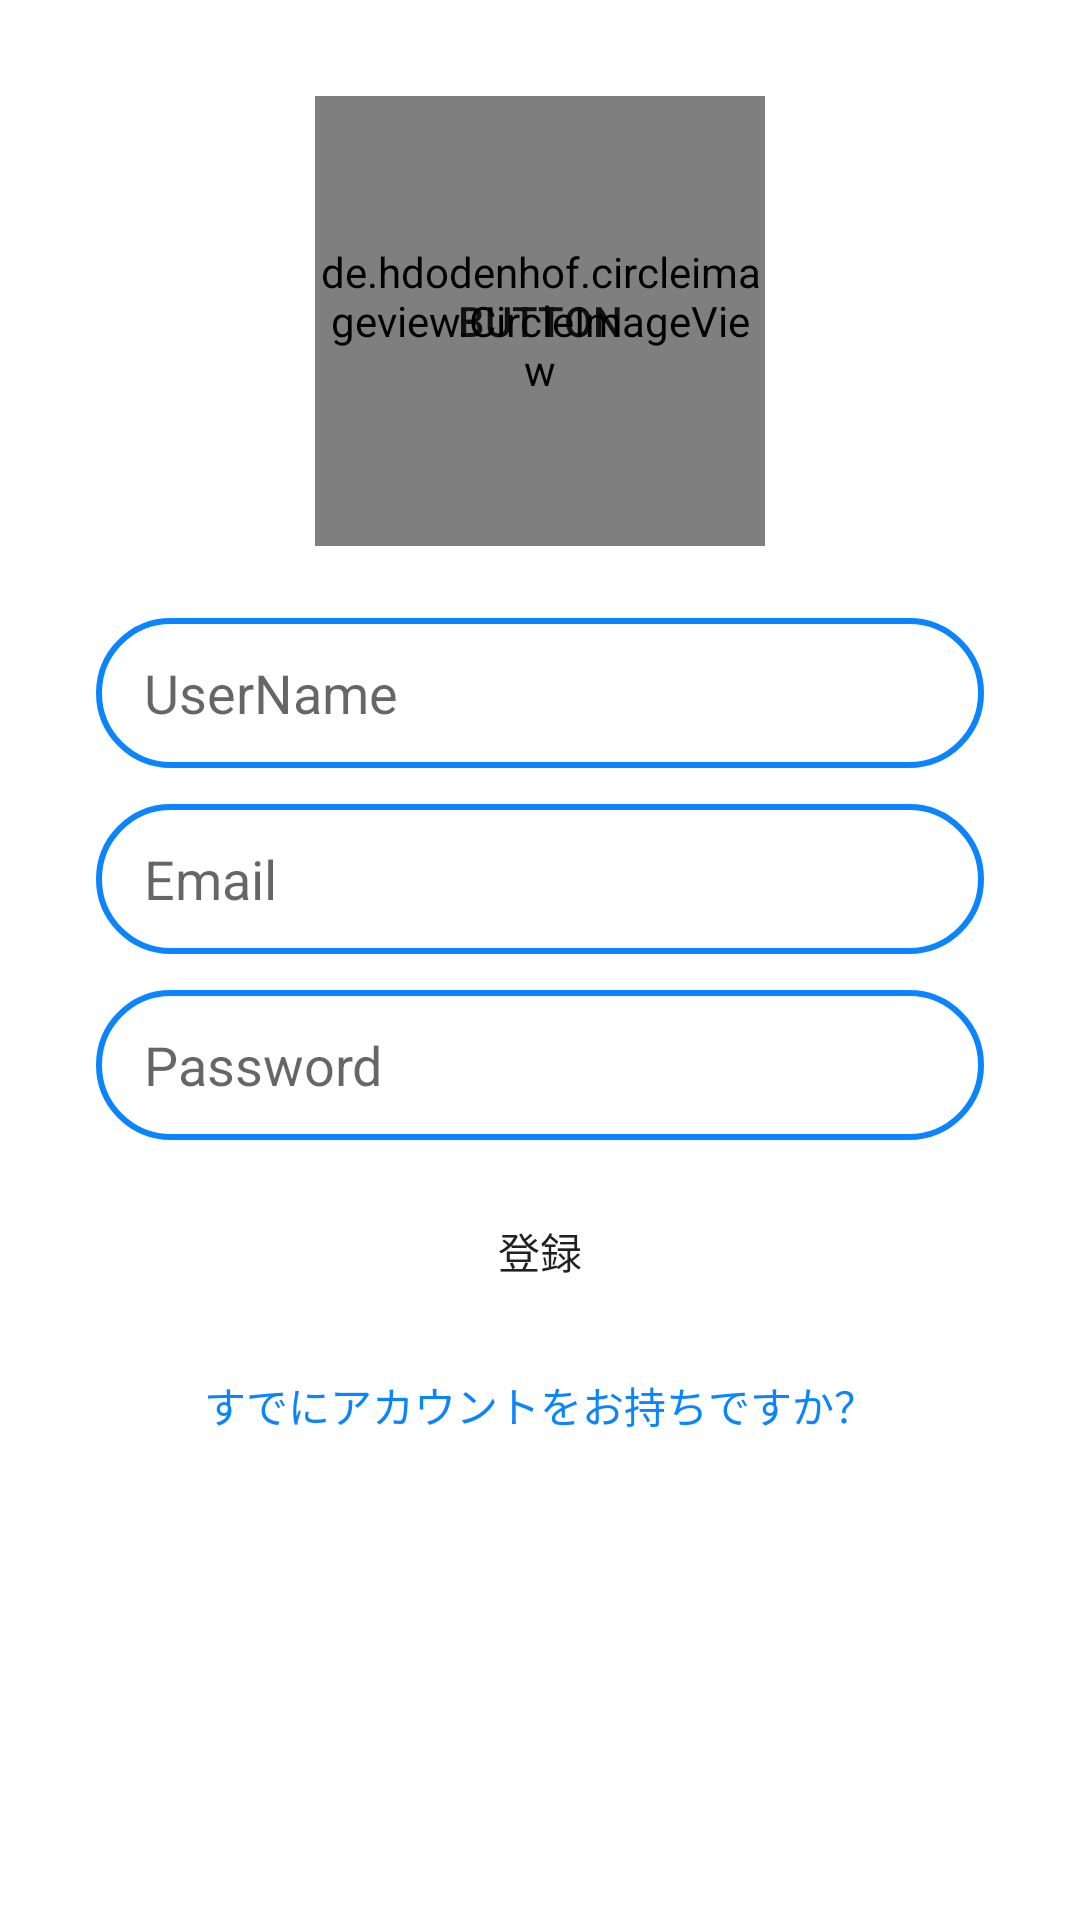

Layout XML and referenced resources for this Android screen:
<!-- AndroidManifest.xml: application theme Theme.Android_HandsOn_ChatApp -->
<!-- res/layout/activity_main.xml -->
<?xml version="1.0" encoding="utf-8"?>
<androidx.constraintlayout.widget.ConstraintLayout xmlns:android="http://schemas.android.com/apk/res/android"
    xmlns:app="http://schemas.android.com/apk/res-auto"
    xmlns:tools="http://schemas.android.com/tools"
    android:layout_width="match_parent"
    android:layout_height="match_parent"
    tools:context=".RegisterActivity">

    <Button
        android:id="@+id/select_photo_button_register"
        android:layout_width="150dp"
        android:layout_height="150dp"
        android:layout_marginTop="32dp"
        android:background="@drawable/rounded_select_photo_button"
        android:text="Button"
        app:layout_constraintEnd_toEndOf="parent"
        app:layout_constraintStart_toStartOf="parent"
        app:layout_constraintTop_toTopOf="parent" />

    <de.hdodenhof.circleimageview.CircleImageView
        android:id="@+id/circle_view_register"
        android:layout_width="150dp"
        android:layout_height="150dp"
        app:layout_constraintBottom_toBottomOf="@+id/select_photo_button_register"
        app:layout_constraintEnd_toEndOf="@+id/select_photo_button_register"
        app:layout_constraintHorizontal_bias="1.0"
        app:layout_constraintStart_toStartOf="@+id/select_photo_button_register"
        app:layout_constraintTop_toTopOf="@+id/select_photo_button_register"
        tools:srcCompat="@tools:sample/avatars" />

    <EditText
        android:id="@+id/username_edittext_register"
        android:layout_width="0dp"
        android:layout_height="50dp"
        android:layout_marginTop="24dp"
        android:layout_marginStart="32dp"
        android:layout_marginEnd="32dp"
        android:background="@drawable/edittext_frame"
        android:ems="10"
        android:hint="UserName"
        android:inputType="textPersonName"
        android:paddingLeft="16dp"
        app:layout_constraintEnd_toEndOf="parent"
        app:layout_constraintStart_toStartOf="parent"
        app:layout_constraintTop_toBottomOf="@+id/select_photo_button_register" />

    <EditText
        android:id="@+id/email_edittext_register"
        android:layout_width="0dp"
        android:layout_height="50dp"
        android:layout_marginTop="12dp"
        android:background="@drawable/edittext_frame"
        android:ems="10"
        android:hint="Email"
        android:inputType="textEmailAddress"
        android:paddingLeft="16dp"
        app:layout_constraintEnd_toEndOf="@+id/username_edittext_register"
        app:layout_constraintStart_toStartOf="@+id/username_edittext_register"
        app:layout_constraintTop_toBottomOf="@+id/username_edittext_register" />

    <EditText
        android:id="@+id/password_edittext_register"
        android:layout_width="0dp"
        android:layout_height="50dp"
        android:layout_marginTop="12dp"
        android:background="@drawable/edittext_frame"
        android:ems="10"
        android:hint="Password"
        android:inputType="textPassword"
        android:paddingLeft="16dp"
        app:layout_constraintEnd_toEndOf="@+id/email_edittext_register"
        app:layout_constraintStart_toStartOf="@+id/email_edittext_register"
        app:layout_constraintTop_toBottomOf="@+id/email_edittext_register" />

    <Button
        android:id="@+id/register_button_register"
        android:layout_width="0dp"
        android:layout_height="50dp"
        android:layout_marginTop="12dp"
        android:background="@drawable/register_button"
        android:text="登録"
        app:layout_constraintEnd_toEndOf="@+id/password_edittext_register"
        app:layout_constraintStart_toStartOf="@+id/password_edittext_register"
        app:layout_constraintTop_toBottomOf="@+id/password_edittext_register" />

    <TextView
        android:id="@+id/have_account_text_register"
        android:layout_width="wrap_content"
        android:layout_height="wrap_content"
        android:layout_marginTop="16dp"
        android:text="すでにアカウントをお持ちですか？"
        android:textColor="@color/iOS_blue"
        app:layout_constraintEnd_toEndOf="@+id/register_button_register"
        app:layout_constraintStart_toStartOf="@+id/register_button_register"
        app:layout_constraintTop_toBottomOf="@+id/register_button_register" />

</androidx.constraintlayout.widget.ConstraintLayout>
<!-- resources referenced by this layout -->
<resources>
  <color name="iOS_blue">#0A84FF</color>
  <!-- drawable edittext_frame (drawable) -->
  <?xml version="1.0" encoding="utf-8"?>
  <selector xmlns:android="http://schemas.android.com/apk/res/android">
      <item>
          <shape android:shape="rectangle">
              <stroke
                  android:color="@color/iOS_blue"
                  android:width="2dp"
              />
              <corners android:radius="25dp"/>
              <solid android:color="@color/white"/>
          </shape>
      </item>
  </selector>
  <!-- drawable rounded_select_photo_button (drawable) -->
  <?xml version="1.0" encoding="utf-8"?>
  <selector xmlns:android="http://schemas.android.com/apk/res/android">
      <item>
          <shape android:shape="rectangle">
              <corners android:radius="75dp"/>
          </shape>
      </item>
  </selector>
  <style name="Theme.Android_HandsOn_ChatApp" parent="Theme.MaterialComponents.DayNight.DarkActionBar">
          
          <item name="colorPrimary">@color/iOS_blue</item>
          <item name="colorPrimaryVariant">@color/purple_700</item>
          <item name="colorOnPrimary">@color/white</item>
          
          <item name="colorSecondary">@color/teal_200</item>
          <item name="colorSecondaryVariant">@color/teal_700</item>
          <item name="colorOnSecondary">@color/black</item>
          
          <item name="android:statusBarColor" tools:targetApi="l">?attr/colorPrimary</item>
          
      </style>
  <color name="white">#FFFFFFFF</color>
  <color name="purple_700">#FF3700B3</color>
  <color name="teal_200">#FF03DAC5</color>
  <color name="teal_700">#FF018786</color>
  <color name="black">#FF000000</color>
</resources>
